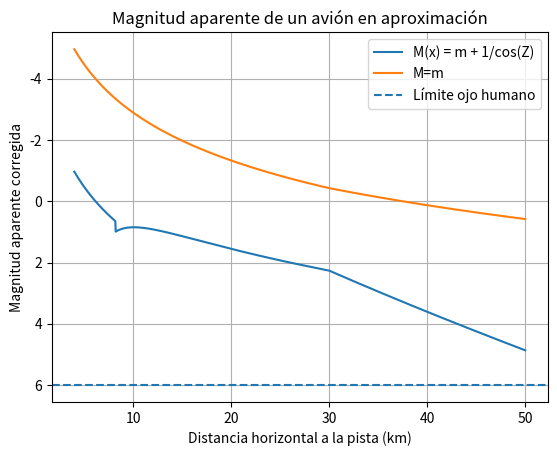

Python code for this plot:
import numpy as np
import matplotlib.pyplot as plt

# Parámetros físicos
Q = 5e4            # lúmenes del avión
F_vega = 2.56e-6   # lm/m^2
h = np.concatenate((np.linspace(0, 12000, 678), np.full(1200-678,12000)))     # altura del avión, empieza a descender a 30 km de la pista, antes de eso h es cte

# Trayectoria horizontal
x = np.linspace(4000, 50e3, 1200)  # desde 4000m hasta 40 km, un avión empieza su descenso unos 30km antes de la pista, la pista es de hasta 4 km

# Geometría
d = np.sqrt(x**2 + h**2)       # distancia real
cosZ = h / d                  # coseno del ángulo cenital


# Magnitud sin corrección
F = Q / (4 * np.pi * d**2)
m = -2.5 * np.log10(F / F_vega)


# Magnitud corregida
M = np.zeros(1200, dtype=float)

for i in range(len(cosZ)):
    if cosZ[i]<=0.23:
        M[i] = m[i] + 4  #Corrección para evitar la divergencia del coseno de Z por Z grande
    else:
        M[i] = m[i] + 1/cosZ[i]

# Gráfica
plt.figure()
plt.plot(x / 1000, M, label="M(x) = m + 1/cos(Z)")
plt.plot(x/1000, m, label= "M=m" )
plt.axhline(6, linestyle="--", label="Límite ojo humano")

plt.gca().invert_yaxis()
plt.xlabel("Distancia horizontal a la pista (km)")
plt.ylabel("Magnitud aparente corregida")
plt.title("Magnitud aparente de un avión en aproximación")
plt.legend()
plt.grid(True)

plt.show()
